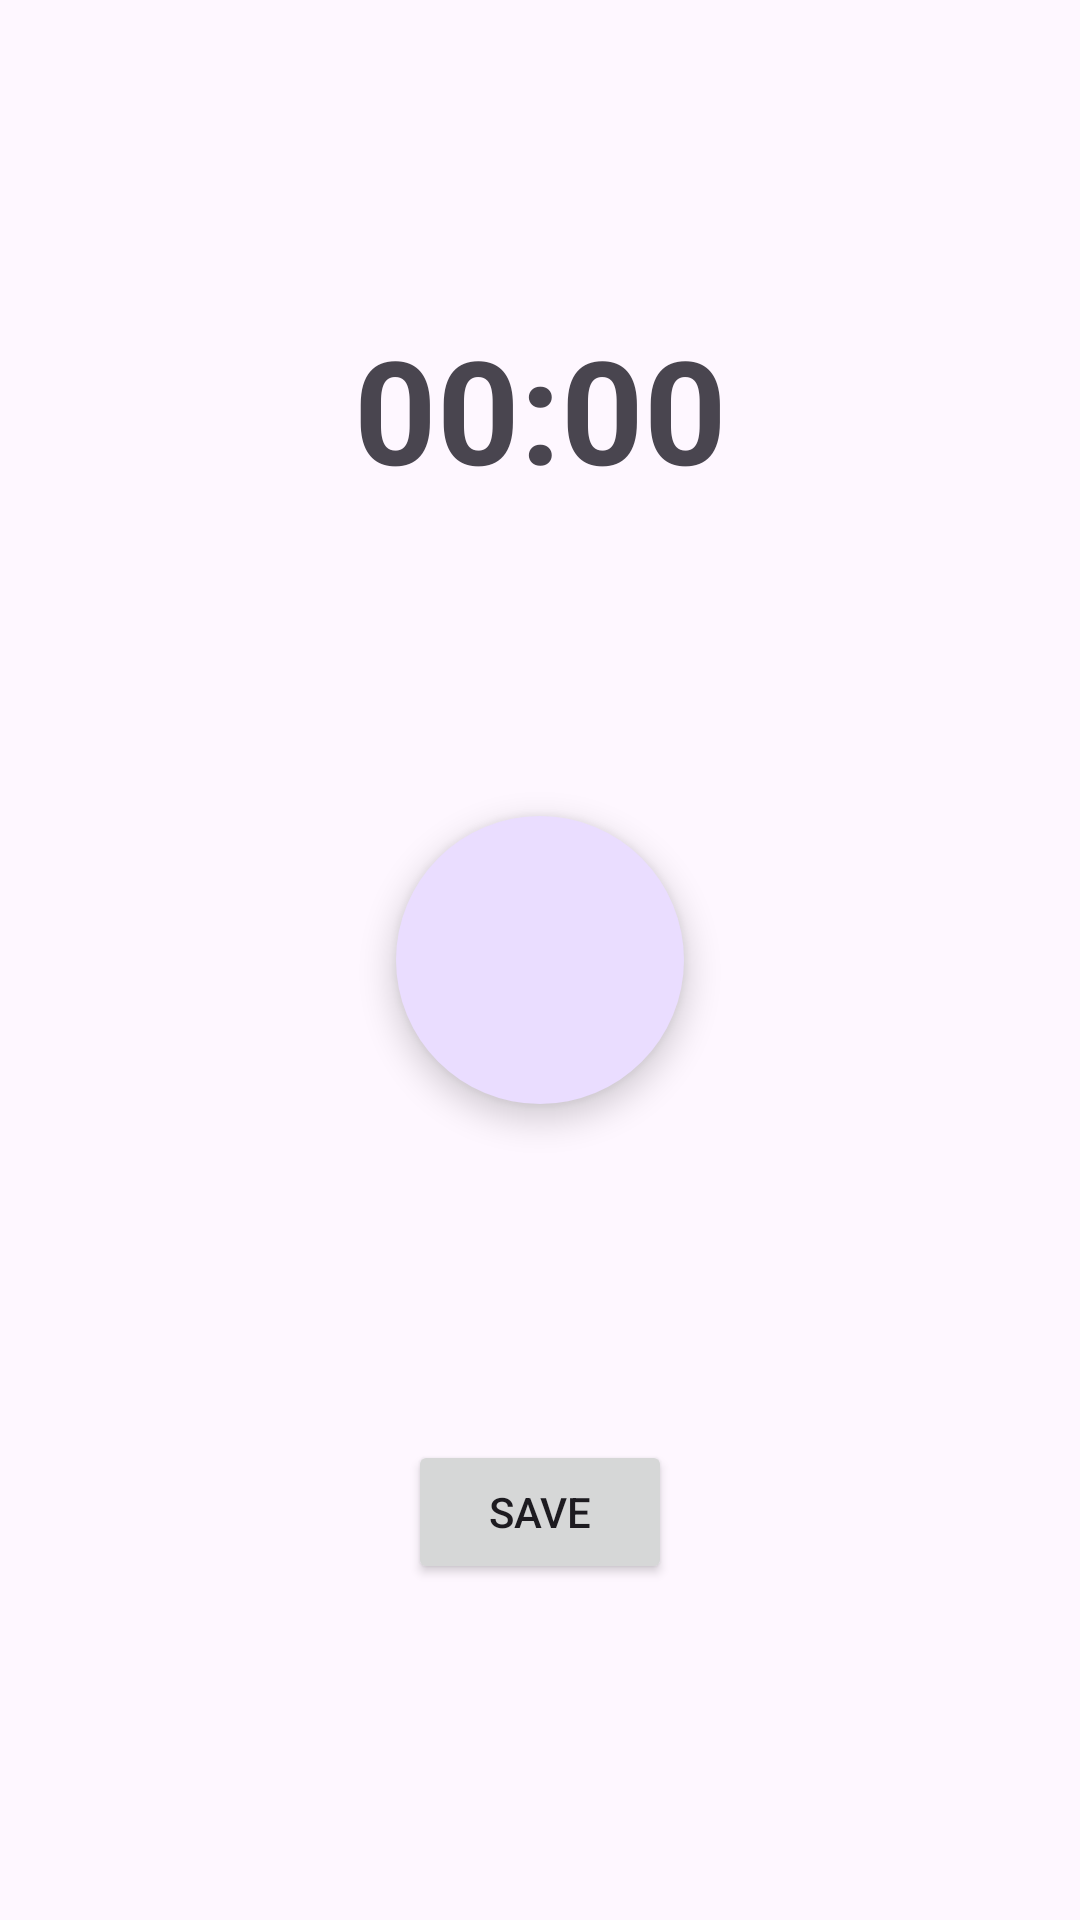

This screen was rendered from an Android layout file. Write that file and the resources it references.
<!-- AndroidManifest.xml: application theme Theme.Mindful -->
<!-- res/layout/activity_audio_recorder.xml -->
<?xml version="1.0" encoding="utf-8"?>
<androidx.constraintlayout.widget.ConstraintLayout xmlns:android="http://schemas.android.com/apk/res/android"
    xmlns:app="http://schemas.android.com/apk/res-auto"
    xmlns:tools="http://schemas.android.com/tools"
    android:id="@+id/main"
    android:layout_width="match_parent"
    android:layout_height="match_parent"
    tools:context=".activities.AudioRecorderActivity">

    <com.google.android.material.floatingactionbutton.FloatingActionButton
        android:id="@+id/audio_recorder_record_button"
        android:layout_width="wrap_content"
        android:layout_height="wrap_content"
        android:clickable="true"
        app:fabCustomSize="96dp"
        app:layout_constraintBottom_toBottomOf="parent"
        app:layout_constraintEnd_toEndOf="parent"
        app:layout_constraintStart_toStartOf="parent"
        app:layout_constraintTop_toTopOf="parent"
        app:maxImageSize="48dp"
        app:shapeAppearance="@style/ShapeAppearance.Material3.Corner.Full"
        app:srcCompat="@drawable/baseline_mic_24" />

    <TextView
        android:id="@+id/audio_recorder_timer"
        android:layout_width="wrap_content"
        android:layout_height="wrap_content"
        android:text="@string/_00_00"
        android:textSize="48sp"
        android:textStyle="bold"
        app:layout_constraintBottom_toTopOf="@+id/audio_recorder_record_button"
        app:layout_constraintEnd_toEndOf="parent"
        app:layout_constraintStart_toStartOf="parent"
        app:layout_constraintTop_toTopOf="parent" />

    <Button
        android:id="@+id/audio_recorder_exit_button"
        android:layout_width="wrap_content"
        android:layout_height="wrap_content"
        android:text="@string/save"
        app:layout_constraintBottom_toBottomOf="parent"
        app:layout_constraintEnd_toEndOf="parent"
        app:layout_constraintStart_toStartOf="parent"
        app:layout_constraintTop_toBottomOf="@+id/audio_recorder_record_button" />

</androidx.constraintlayout.widget.ConstraintLayout>
<!-- resources referenced by this layout -->
<resources>
  <string name="_00_00">00:00</string>
  <string name="save">Save</string>
  <style name="Theme.Mindful" parent="Base.Theme.Mindful" />
  <style name="Base.Theme.Mindful" parent="Theme.Material3.DayNight.NoActionBar">
          
          
      </style>
</resources>
